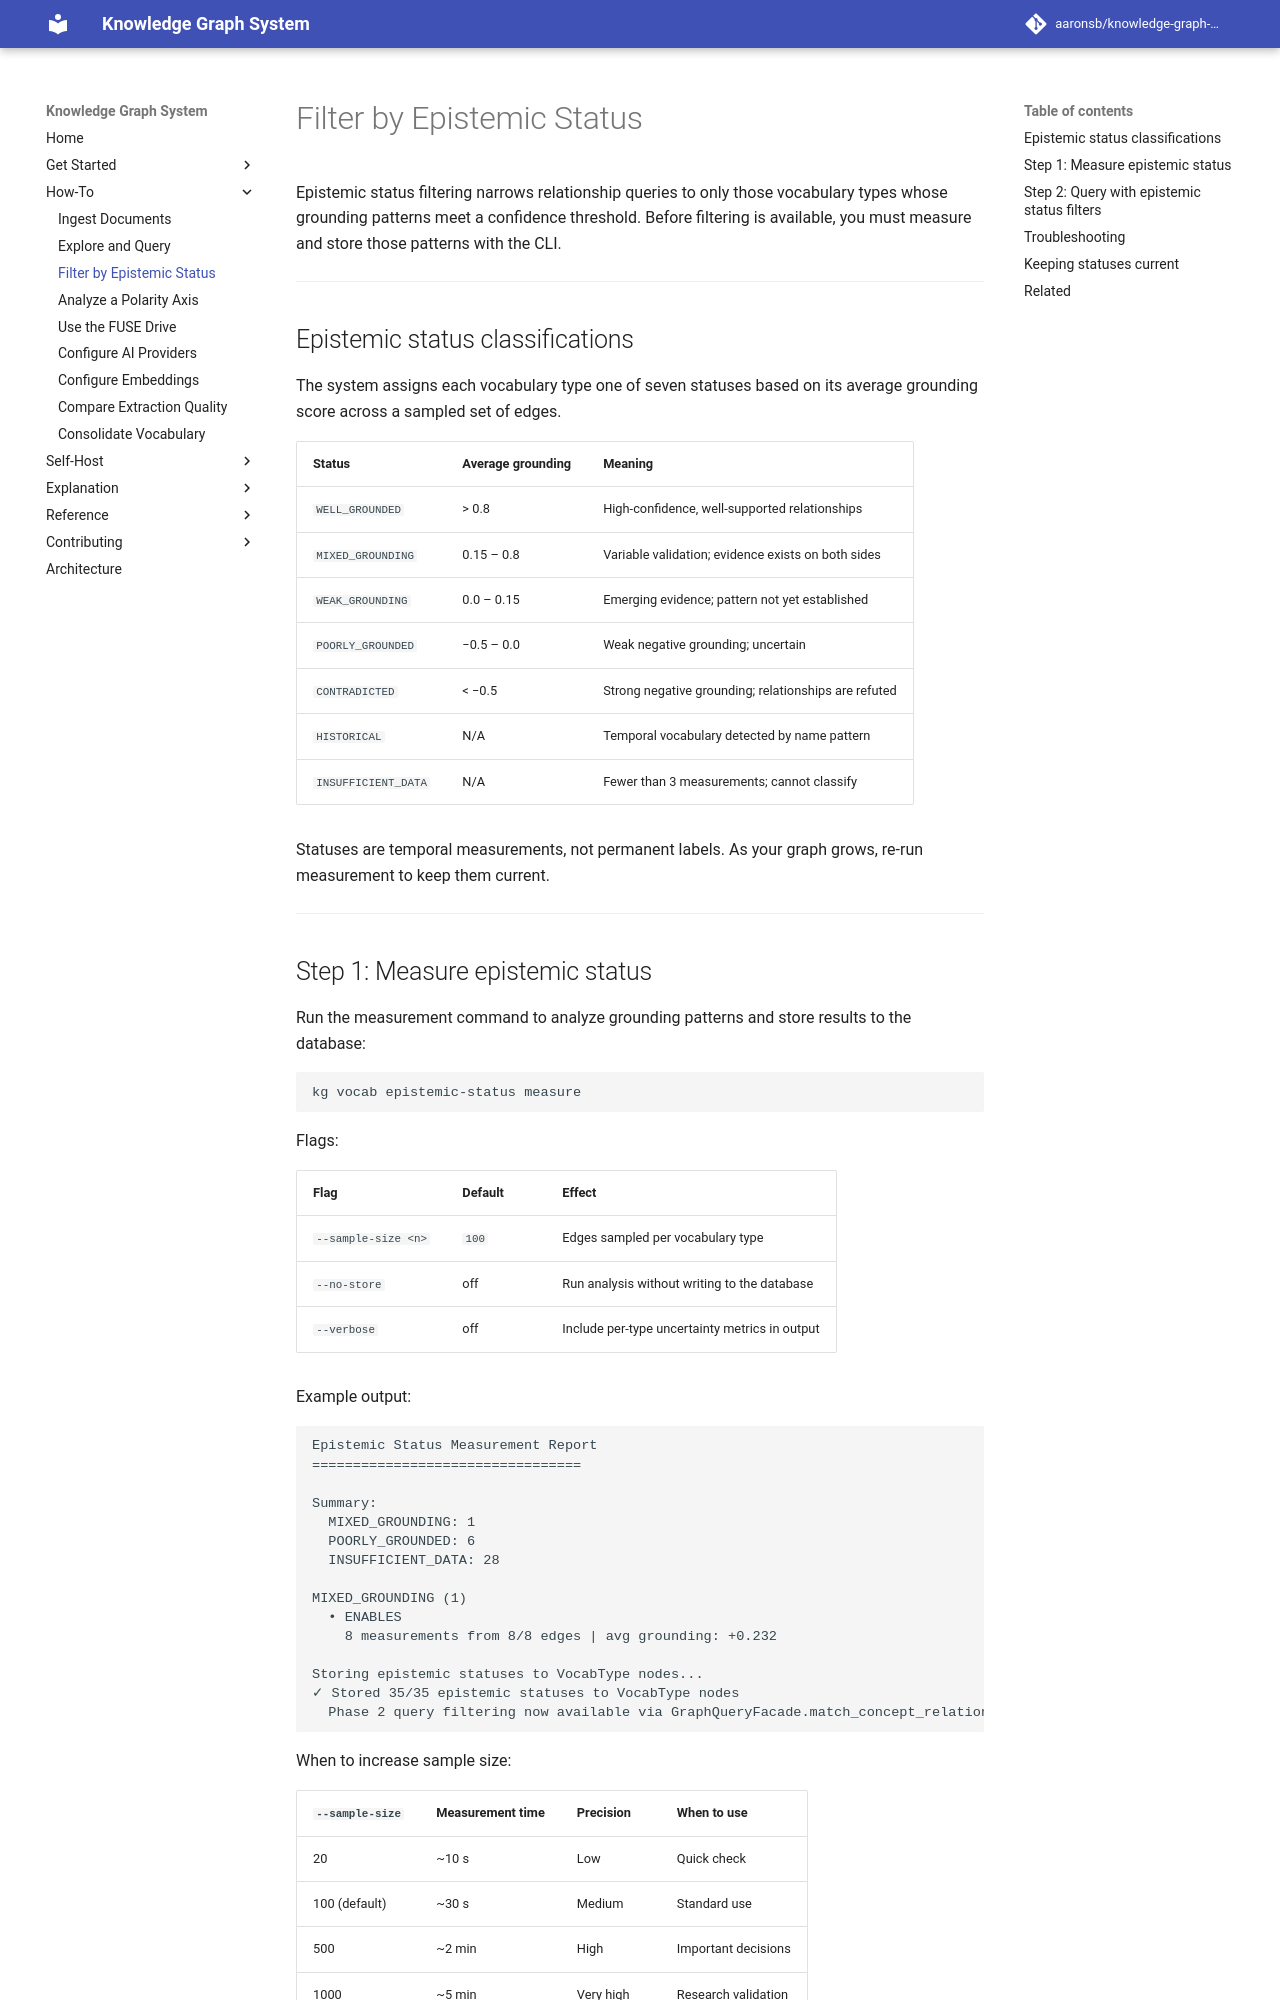

repository: aaronsb/knowledge-graph-system · page: how-to/epistemic-status/index.html · generator: mkdocs

---
id: 06.004.H
domain: vocab
mode: how-to
---

# Filter by Epistemic Status

Epistemic status filtering narrows relationship queries to only those vocabulary types whose grounding patterns meet a confidence threshold. Before filtering is available, you must measure and store those patterns with the CLI.

---

## Epistemic status classifications

The system assigns each vocabulary type one of seven statuses based on its average grounding score across a sampled set of edges.

| Status | Average grounding | Meaning |
|---|---|---|
| `WELL_GROUNDED` | > 0.8 | High-confidence, well-supported relationships |
| `MIXED_GROUNDING` | 0.15 – 0.8 | Variable validation; evidence exists on both sides |
| `WEAK_GROUNDING` | 0.0 – 0.15 | Emerging evidence; pattern not yet established |
| `POORLY_GROUNDED` | −0.5 – 0.0 | Weak negative grounding; uncertain |
| `CONTRADICTED` | < −0.5 | Strong negative grounding; relationships are refuted |
| `HISTORICAL` | N/A | Temporal vocabulary detected by name pattern |
| `INSUFFICIENT_DATA` | N/A | Fewer than 3 measurements; cannot classify |

Statuses are temporal measurements, not permanent labels. As your graph grows, re-run measurement to keep them current.

---
